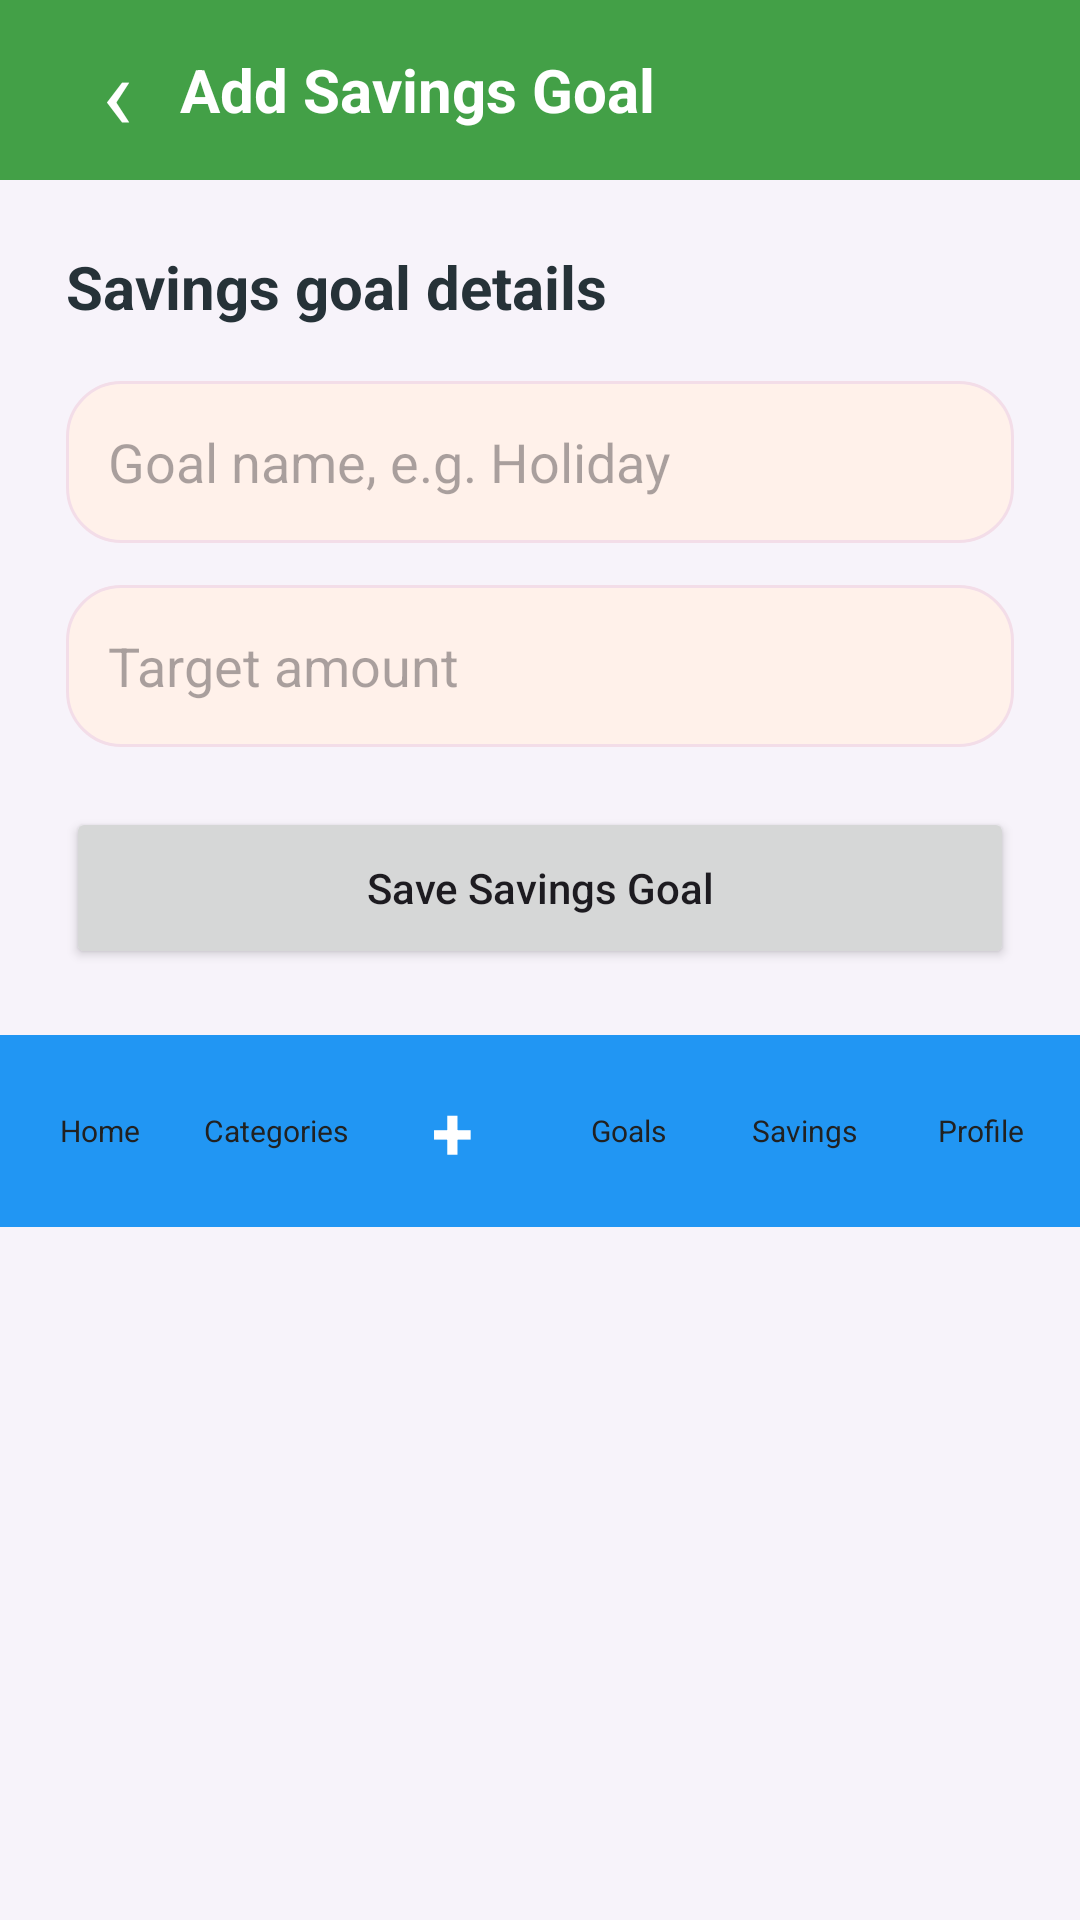

The Android layout XML behind this screen, and the referenced resources:
<!-- AndroidManifest.xml: application theme Theme.BudgetQuest -->
<!-- res/layout/activity_add_savings_goal.xml -->
<?xml version="1.0" encoding="utf-8"?>
<LinearLayout xmlns:android="http://schemas.android.com/apk/res/android"
    android:layout_width="match_parent"
    android:layout_height="match_parent"
    android:orientation="vertical"
    android:background="#F7F3FA">

    <LinearLayout
        android:layout_width="match_parent"
        android:layout_height="60dp"
        android:background="#43A047"
        android:gravity="center_vertical"
        android:paddingStart="18dp"
        android:paddingEnd="18dp">

        <TextView
            android:id="@+id/btnBackSavings"
            android:layout_width="42dp"
            android:layout_height="match_parent"
            android:gravity="center"
            android:text="‹"
            android:textColor="#FFFFFF"
            android:textSize="34sp" />

        <TextView
            android:id="@+id/tvSavingsFormTitle"
            android:layout_width="0dp"
            android:layout_height="wrap_content"
            android:layout_weight="1"
            android:text="Add Savings Goal"
            android:textColor="#FFFFFF"
            android:textSize="20sp"
            android:textStyle="bold" />
    </LinearLayout>

    <LinearLayout
        android:layout_width="match_parent"
        android:layout_height="wrap_content"
        android:orientation="vertical"
        android:padding="22dp">

        <TextView
            android:layout_width="match_parent"
            android:layout_height="wrap_content"
            android:text="Savings goal details"
            android:textSize="20sp"
            android:textStyle="bold"
            android:textColor="#263238"
            android:layout_marginBottom="18dp" />

        <EditText
            android:id="@+id/edtSavingsName"
            android:layout_width="match_parent"
            android:layout_height="54dp"
            android:hint="Goal name, e.g. Holiday"
            android:background="@drawable/login_card_bg"
            android:padding="14dp"
            android:layout_marginBottom="14dp" />

        <EditText
            android:id="@+id/edtSavingsTarget"
            android:layout_width="match_parent"
            android:layout_height="54dp"
            android:hint="Target amount"
            android:inputType="numberDecimal"
            android:background="@drawable/login_card_bg"
            android:padding="14dp"
            android:layout_marginBottom="20dp" />

        <Button
            android:id="@+id/btnSaveSavingsGoal"
            android:layout_width="match_parent"
            android:layout_height="54dp"
            android:text="Save Savings Goal"
            android:textAllCaps="false" />

    </LinearLayout>
    <include layout="@layout/view_bottom_navigation" />
</LinearLayout>
<!-- res/layout/view_bottom_navigation.xml (included above) -->
<?xml version="1.0" encoding="utf-8"?>
<LinearLayout xmlns:android="http://schemas.android.com/apk/res/android"
    android:id="@+id/bottomNavigationBar"
    android:layout_width="match_parent"
    android:layout_height="64dp"
    android:orientation="horizontal"
    android:gravity="center"
    android:background="#2196F3"
    android:paddingStart="4dp"
    android:paddingEnd="4dp">

    <TextView
        android:id="@+id/navHome"
        android:layout_width="0dp"
        android:layout_height="match_parent"
        android:layout_weight="1"
        android:gravity="center"
        android:text="Home"
        android:textColor="#212121"
        android:textSize="10sp" />

    <TextView
        android:id="@+id/navCategories"
        android:layout_width="0dp"
        android:layout_height="match_parent"
        android:layout_weight="1"
        android:gravity="center"
        android:text="Categories"
        android:textColor="#212121"
        android:textSize="10sp" />

    <TextView
        android:id="@+id/navAddExpense"
        android:layout_width="0dp"
        android:layout_height="match_parent"
        android:layout_weight="1"
        android:gravity="center"
        android:text="+"
        android:textColor="#FFFFFF"
        android:textSize="25sp"
        android:textStyle="bold" />

    <TextView
        android:id="@+id/navGoals"
        android:layout_width="0dp"
        android:layout_height="match_parent"
        android:layout_weight="1"
        android:gravity="center"
        android:text="Goals"
        android:textColor="#212121"
        android:textSize="10sp" />

    <TextView
        android:id="@+id/navSavingsDebt"
        android:layout_width="0dp"
        android:layout_height="match_parent"
        android:layout_weight="1"
        android:gravity="center"
        android:text="Savings"
        android:textColor="#212121"
        android:textSize="10sp" />

    <TextView
        android:id="@+id/navProfile"
        android:layout_width="0dp"
        android:layout_height="match_parent"
        android:layout_weight="1"
        android:gravity="center"
        android:text="Profile"
        android:textColor="#212121"
        android:textSize="10sp" />

</LinearLayout>
<!-- resources referenced by this layout -->
<resources>
  <!-- drawable login_card_bg (drawable) -->
  <shape xmlns:android="http://schemas.android.com/apk/res/android">
      <solid android:color="#FFF1EA" />
      <corners android:radius="18dp" />
      <stroke
          android:width="1dp"
          android:color="#F3DDE8" />
  </shape>
  <style name="Theme.BudgetQuest" parent="Base.Theme.BudgetQuest" />
  <style name="Base.Theme.BudgetQuest" parent="Theme.Material3.DayNight.NoActionBar">
          
          
      </style>
</resources>
